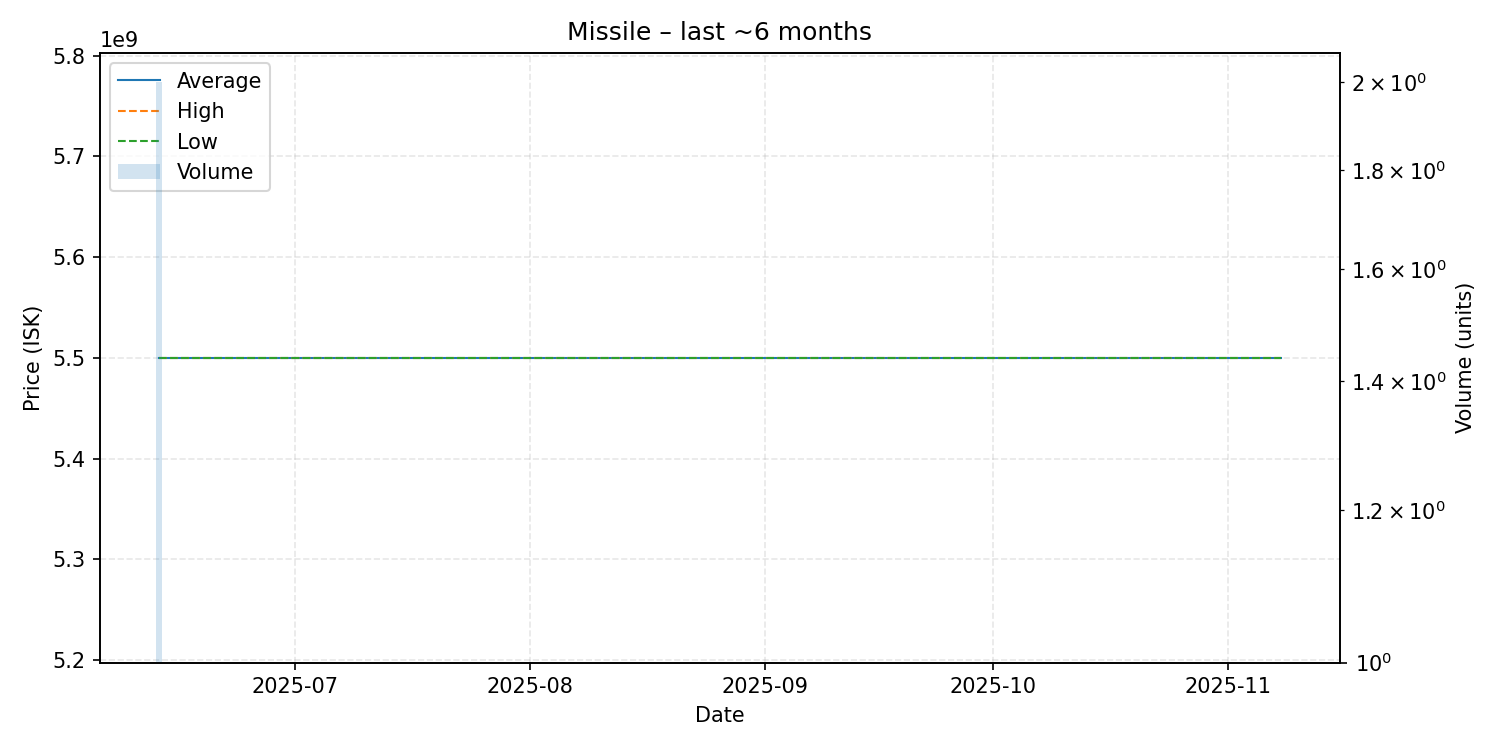

Data behind this chart, as committed beside it:
date, average, highest, lowest, order_count, volume
2025-06-13, 5500000000, 5500000000, 5500000000, 2, 2
2025-06-16, 5500000000, 5500000000, 5500000000, 1, 1
2025-07-13, 5500000000, 5500000000, 5500000000, 1, 1
2025-07-15, 5500000000, 5500000000, 5500000000, 1, 1
2025-07-28, 5500000000, 5500000000, 5500000000, 1, 1
2025-08-05, 5500000000, 5500000000, 5500000000, 1, 1
2025-08-13, 5500000000, 5500000000, 5500000000, 1, 1
2025-08-16, 5500000000, 5500000000, 5500000000, 1, 1
2025-08-18, 5500000000, 5500000000, 5500000000, 1, 1
2025-08-24, 5500000000, 5500000000, 5500000000, 1, 1
2025-08-29, 5500000000, 5500000000, 5500000000, 1, 1
2025-09-22, 5500000000, 5500000000, 5500000000, 1, 1
2025-09-29, 5500000000, 5500000000, 5500000000, 1, 1
2025-10-01, 5500000000, 5500000000, 5500000000, 1, 1
2025-10-21, 5500000000, 5500000000, 5500000000, 1, 1
2025-10-22, 5500000000, 5500000000, 5500000000, 1, 1
2025-10-30, 5500000000, 5500000000, 5500000000, 1, 1
2025-11-01, 5500000000, 5500000000, 5500000000, 1, 1
2025-11-08, 5500000000, 5500000000, 5500000000, 1, 1
